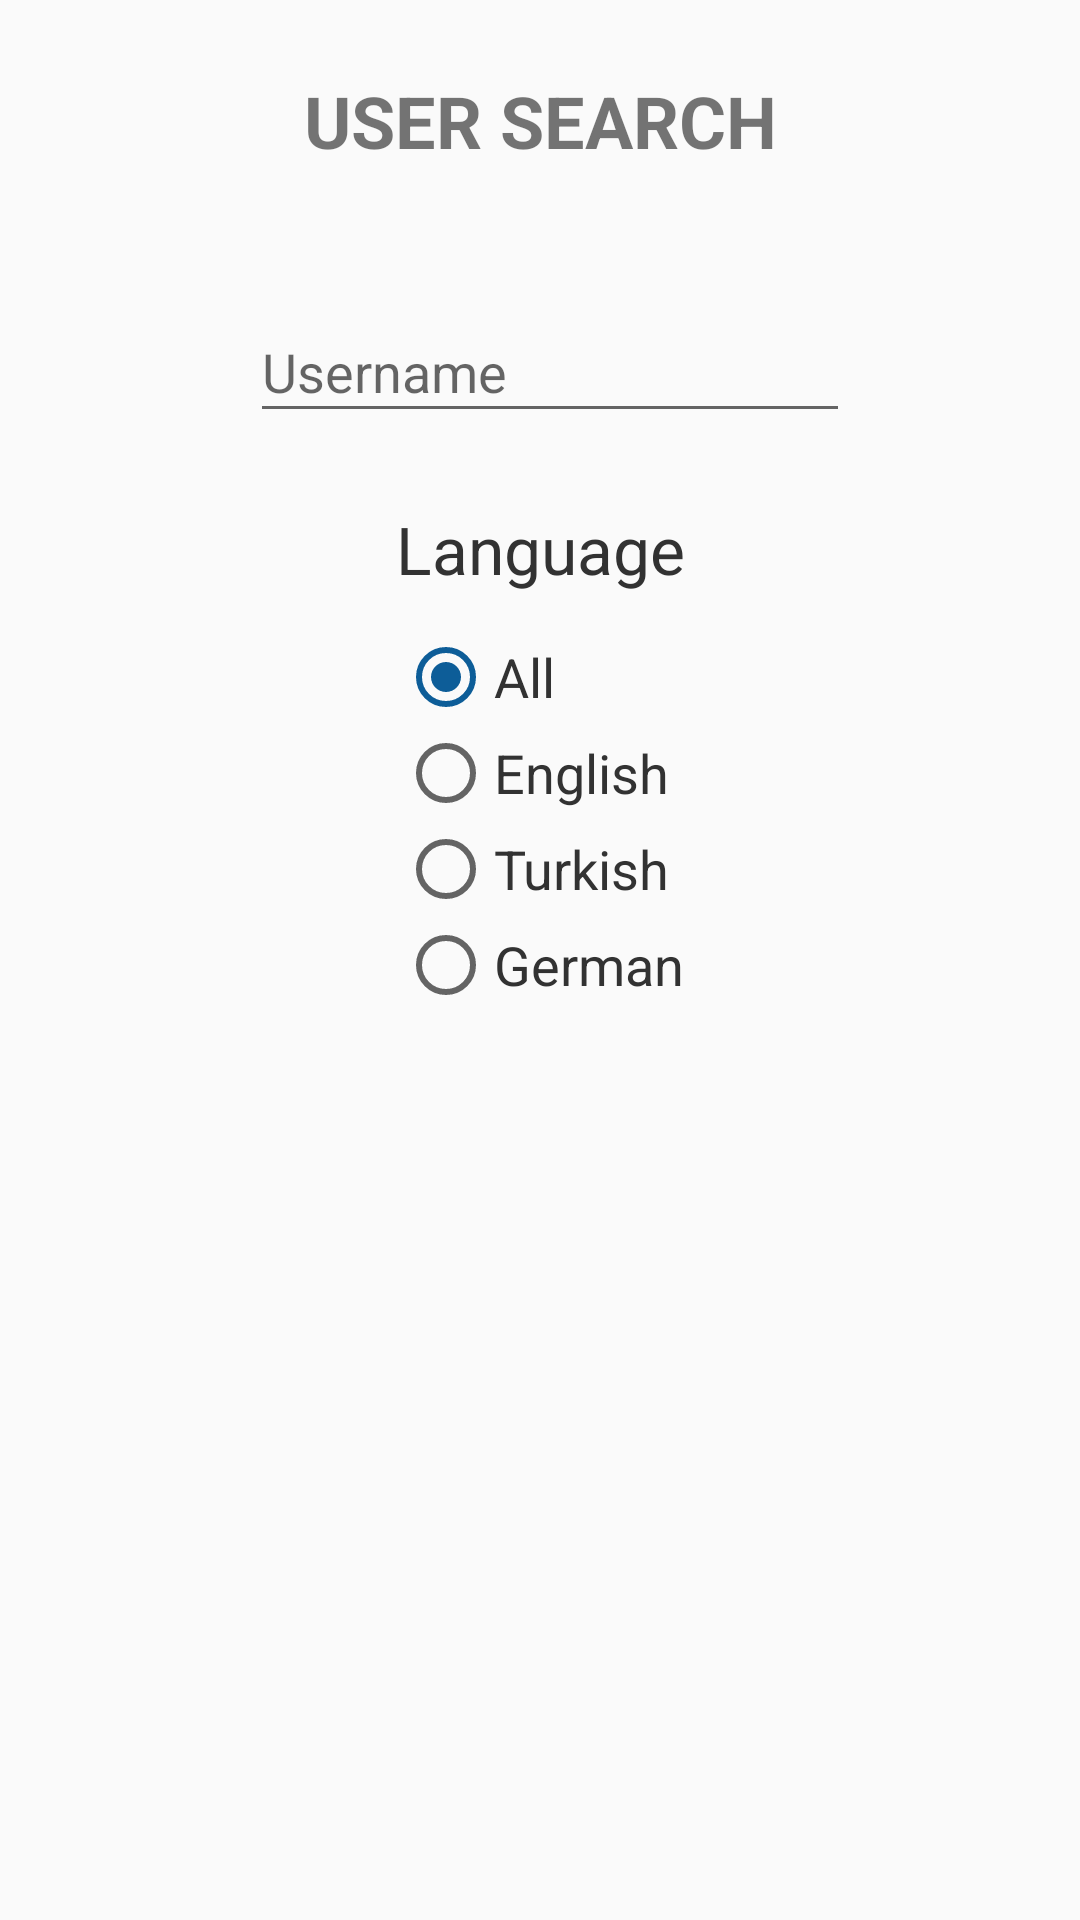

Write the Android layout XML for this screen, with the resource values it uses.
<!-- AndroidManifest.xml: application theme AppTheme -->
<!-- res/layout/activity_user_search.xml -->
<?xml version="1.0" encoding="utf-8"?>
<androidx.constraintlayout.widget.ConstraintLayout xmlns:android="http://schemas.android.com/apk/res/android"
    xmlns:app="http://schemas.android.com/apk/res-auto"
    xmlns:tools="http://schemas.android.com/tools"
    android:layout_width="match_parent"
    android:layout_height="match_parent"
    tools:context=".UserSearchActivity">

    <EditText
        android:id="@+id/usernameSearch"
        android:layout_width="200dp"
        android:layout_height="44dp"
        android:layout_marginTop="44dp"
        android:ems="10"
        android:hint="Username"
        android:inputType="textPersonName"
        app:layout_constraintEnd_toEndOf="parent"
        app:layout_constraintHorizontal_bias="0.52"
        app:layout_constraintStart_toStartOf="parent"
        app:layout_constraintTop_toBottomOf="@+id/textView19" />

    <ImageButton
        android:id="@+id/searchUserButton"
        android:layout_width="44dp"
        android:layout_height="44dp"
        android:layout_marginTop="44dp"
        android:background="#00FFFFFF"
        android:scaleType="fitCenter"
        app:layout_constraintStart_toEndOf="@+id/usernameSearch"
        app:layout_constraintTop_toBottomOf="@+id/textView19"
        app:srcCompat="@drawable/search_button" />

    <TextView
        android:id="@+id/textView19"
        android:layout_width="wrap_content"
        android:layout_height="wrap_content"
        android:layout_marginTop="24dp"
        android:text="USER SEARCH"
        android:textSize="24sp"
        android:textStyle="bold"
        app:layout_constraintEnd_toEndOf="parent"
        app:layout_constraintStart_toStartOf="parent"
        app:layout_constraintTop_toTopOf="parent" />

    <TextView
        android:id="@+id/userLanguageView"
        android:layout_width="wrap_content"
        android:layout_height="wrap_content"
        android:layout_marginTop="24dp"
        android:text="Language"
        android:textColor="@android:color/secondary_text_light"
        android:textSize="22sp"
        app:layout_constraintEnd_toEndOf="parent"
        app:layout_constraintStart_toStartOf="parent"
        app:layout_constraintTop_toBottomOf="@+id/usernameSearch" />

    <RadioGroup
        android:id="@+id/nativeLanguageGroup"
        android:layout_width="wrap_content"
        android:layout_height="wrap_content"
        android:layout_marginTop="12dp"
        app:layout_constraintEnd_toEndOf="@+id/userLanguageView"
        app:layout_constraintStart_toStartOf="@+id/userLanguageView"
        app:layout_constraintTop_toBottomOf="@+id/userLanguageView">

        <RadioButton
            android:id="@+id/radioButton18"
            android:layout_width="match_parent"
            android:layout_height="wrap_content"
            android:checked="true"
            android:text="All"
            android:textColor="@android:color/secondary_text_light"
            android:textSize="18sp" />

        <RadioButton
            android:id="@+id/radioButton15"
            android:layout_width="match_parent"
            android:layout_height="wrap_content"
            android:text="English"
            android:textColor="@android:color/secondary_text_light"
            android:textSize="18sp" />

        <RadioButton
            android:id="@+id/radioButton16"
            android:layout_width="match_parent"
            android:layout_height="wrap_content"
            android:text="Turkish"
            android:textColor="@android:color/secondary_text_light"
            android:textSize="18sp" />

        <RadioButton
            android:id="@+id/radioButton17"
            android:layout_width="match_parent"
            android:layout_height="wrap_content"
            android:text="German"
            android:textColor="@android:color/secondary_text_light"
            android:textSize="18sp" />
    </RadioGroup>

    <ListView
        android:id="@+id/userListView"
        android:layout_width="0dp"
        android:layout_height="0dp"
        android:layout_marginTop="16dp"
        app:layout_constraintBottom_toTopOf="@+id/space"
        app:layout_constraintEnd_toEndOf="parent"
        app:layout_constraintHorizontal_bias="0"
        app:layout_constraintStart_toStartOf="parent"
        app:layout_constraintTop_toBottomOf="@+id/userLanguageView" />

    <Space
        android:id="@+id/space"
        android:layout_width="wrap_content"
        android:layout_height="wrap_content"
        android:layout_marginBottom="15dp"
        app:layout_constraintBottom_toBottomOf="parent"
        app:layout_constraintEnd_toEndOf="parent"
        app:layout_constraintStart_toStartOf="parent" />

</androidx.constraintlayout.widget.ConstraintLayout>
<!-- resources referenced by this layout -->
<resources>
  <style name="AppTheme" parent="Theme.AppCompat.Light.NoActionBar">
          
          <item name="colorPrimary">@color/colorPrimary</item>
          <item name="colorPrimaryDark">@color/colorPrimaryDark</item>
          <item name="colorAccent">@color/colorAccent</item>
  
      </style>
  <color name="colorPrimary">#49BEFF</color>
  <color name="colorPrimaryDark">#65DEC5</color>
  <color name="colorAccent">#0D5D98</color>
</resources>
